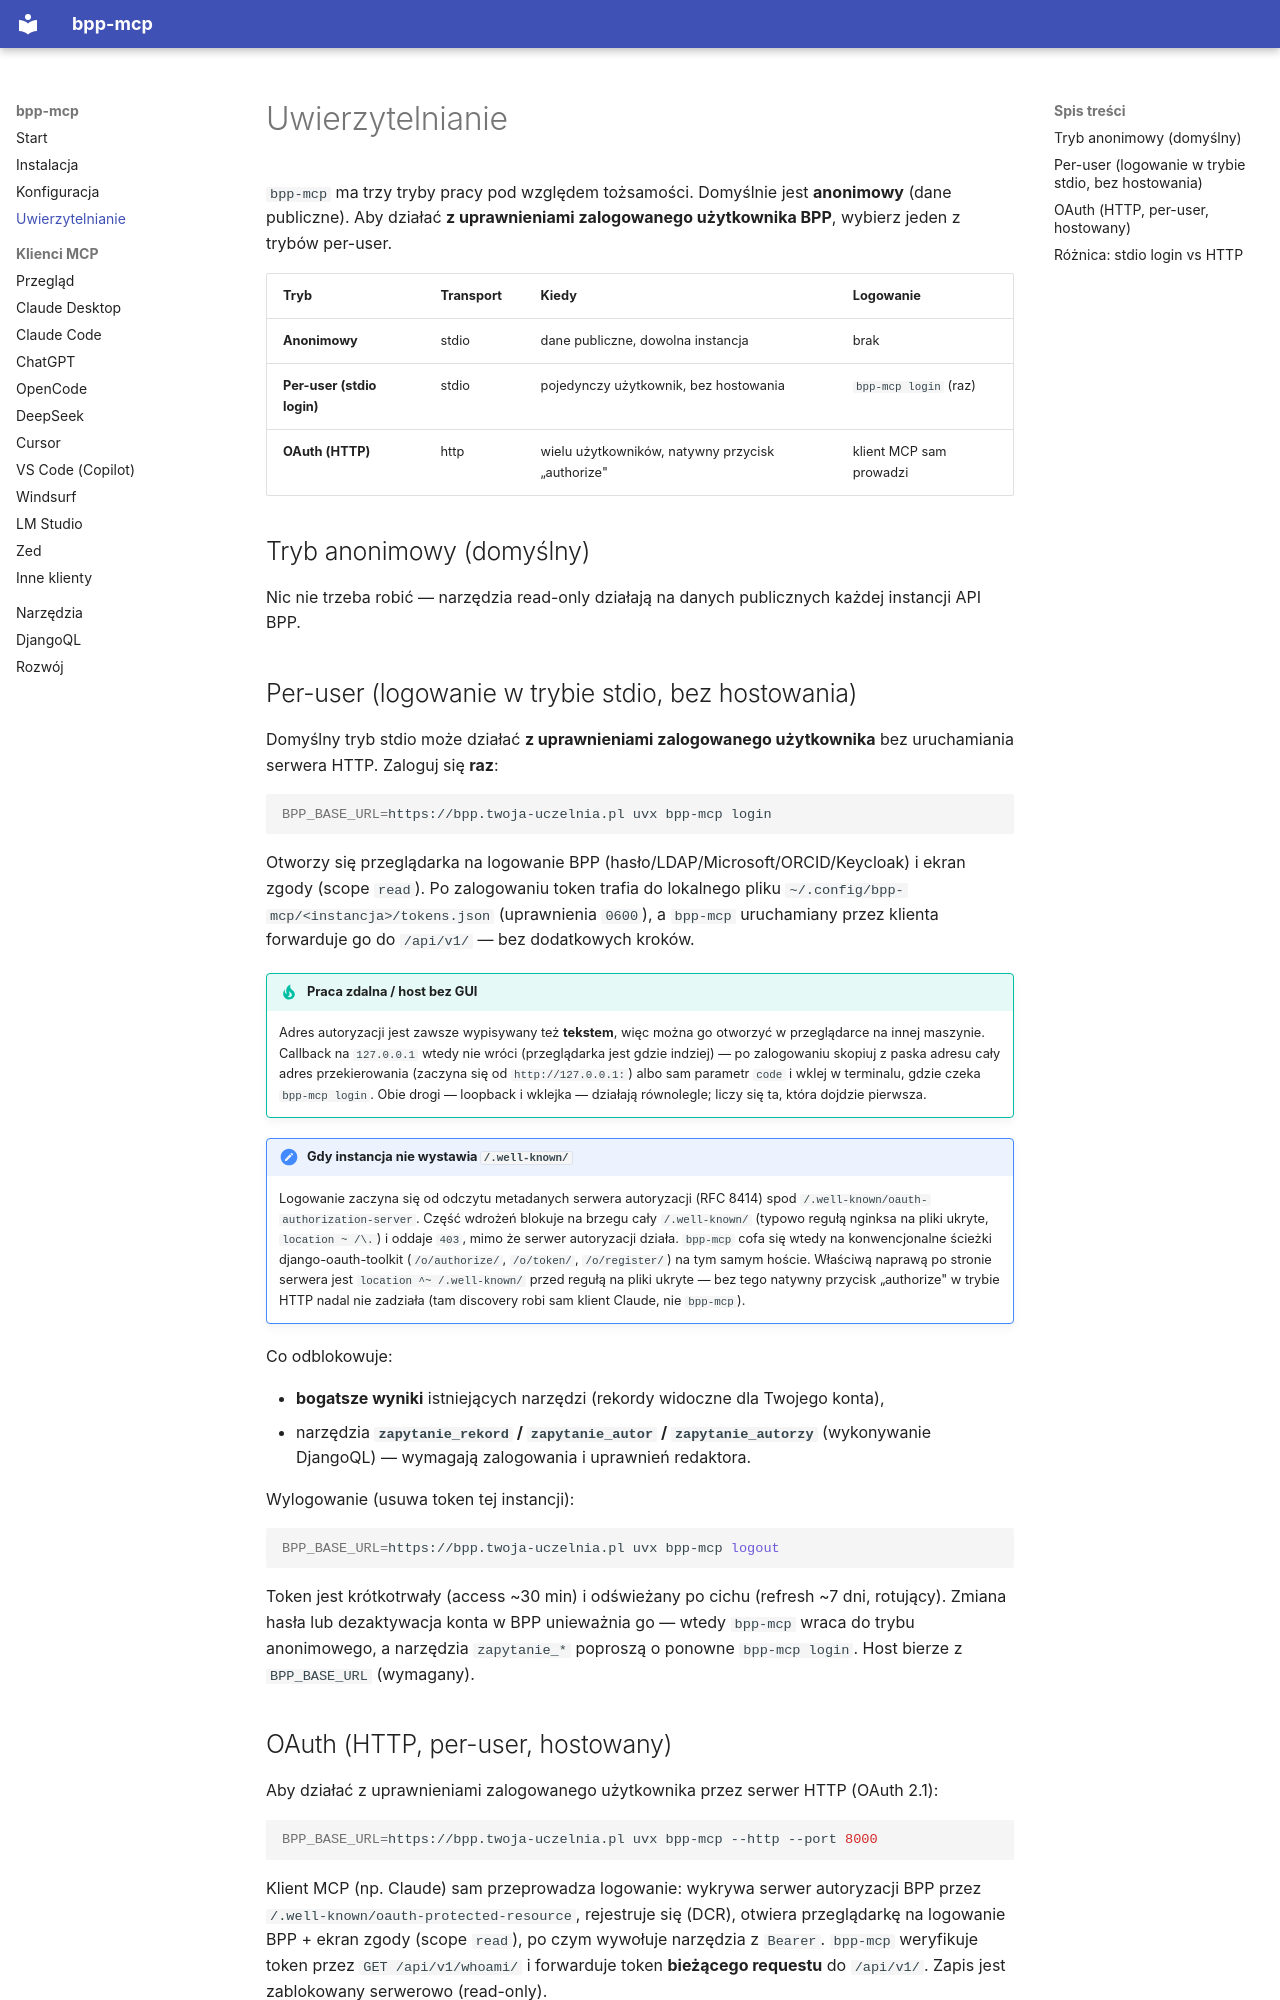

repository: iplweb/bpp-mcp · page: uwierzytelnianie/index.html · generator: mkdocs

# Uwierzytelnianie

`bpp-mcp` ma trzy tryby pracy pod względem tożsamości. Domyślnie jest
**anonimowy** (dane publiczne). Aby działać **z uprawnieniami zalogowanego
użytkownika BPP**, wybierz jeden z trybów per-user.

| Tryb | Transport | Kiedy | Logowanie |
|---|---|---|---|
| **Anonimowy** | stdio | dane publiczne, dowolna instancja | brak |
| **Per-user (stdio login)** | stdio | pojedynczy użytkownik, bez hostowania | `bpp-mcp login` (raz) |
| **OAuth (HTTP)** | http | wielu użytkowników, natywny przycisk „authorize" | klient MCP sam prowadzi |

## Tryb anonimowy (domyślny)

Nic nie trzeba robić — narzędzia read-only działają na danych publicznych każdej
instancji API BPP.

## Per-user (logowanie w trybie stdio, bez hostowania)

Domyślny tryb stdio może działać **z uprawnieniami zalogowanego użytkownika** bez
uruchamiania serwera HTTP. Zaloguj się **raz**:

```bash
BPP_BASE_URL=https://bpp.twoja-uczelnia.pl uvx bpp-mcp login
```

Otworzy się przeglądarka na logowanie BPP (hasło/LDAP/Microsoft/ORCID/Keycloak)
i ekran zgody (scope `read`). Po zalogowaniu token trafia do lokalnego pliku
`~/.config/bpp-mcp/<instancja>/tokens.json` (uprawnienia `0600`), a `bpp-mcp`
uruchamiany przez klienta forwarduje go do `/api/v1/` — bez dodatkowych kroków.

!!! tip "Praca zdalna / host bez GUI"
    Adres autoryzacji jest zawsze wypisywany też **tekstem**, więc można go
    otworzyć w przeglądarce na innej maszynie. Callback na `127.0.0.1` wtedy nie
    wróci (przeglądarka jest gdzie indziej) — po zalogowaniu skopiuj z paska
    adresu cały adres przekierowania (zaczyna się od `http://127.0.0.1:`) albo sam
    parametr `code` i wklej w terminalu, gdzie czeka `bpp-mcp login`. Obie drogi —
    loopback i wklejka — działają równolegle; liczy się ta, która dojdzie pierwsza.

!!! note "Gdy instancja nie wystawia `/.well-known/`"
    Logowanie zaczyna się od odczytu metadanych serwera autoryzacji (RFC 8414)
    spod `/.well-known/oauth-authorization-server`. Część wdrożeń blokuje na brzegu
    cały `/.well-known/` (typowo regułą nginksa na pliki ukryte, `location ~ /\.`)
    i oddaje `403`, mimo że serwer autoryzacji działa. `bpp-mcp` cofa się wtedy na
    konwencjonalne ścieżki django-oauth-toolkit (`/o/authorize/`, `/o/token/`,
    `/o/register/`) na tym samym hoście. Właściwą naprawą po stronie serwera jest
    `location ^~ /.well-known/` przed regułą na pliki ukryte — bez tego natywny
    przycisk „authorize" w trybie HTTP nadal nie zadziała (tam discovery robi sam
    klient Claude, nie `bpp-mcp`).

Co odblokowuje:

- **bogatsze wyniki** istniejących narzędzi (rekordy widoczne dla Twojego konta),
- narzędzia **`zapytanie_rekord` / `zapytanie_autor` / `zapytanie_autorzy`**
  (wykonywanie DjangoQL) — wymagają zalogowania i uprawnień redaktora.

Wylogowanie (usuwa token tej instancji):

```bash
BPP_BASE_URL=https://bpp.twoja-uczelnia.pl uvx bpp-mcp logout
```

Token jest krótkotrwały (access ~30 min) i odświeżany po cichu (refresh ~7 dni,
rotujący). Zmiana hasła lub dezaktywacja konta w BPP unieważnia go — wtedy
`bpp-mcp` wraca do trybu anonimowego, a narzędzia `zapytanie_*` poproszą o
ponowne `bpp-mcp login`. Host bierze z `BPP_BASE_URL` (wymagany).
